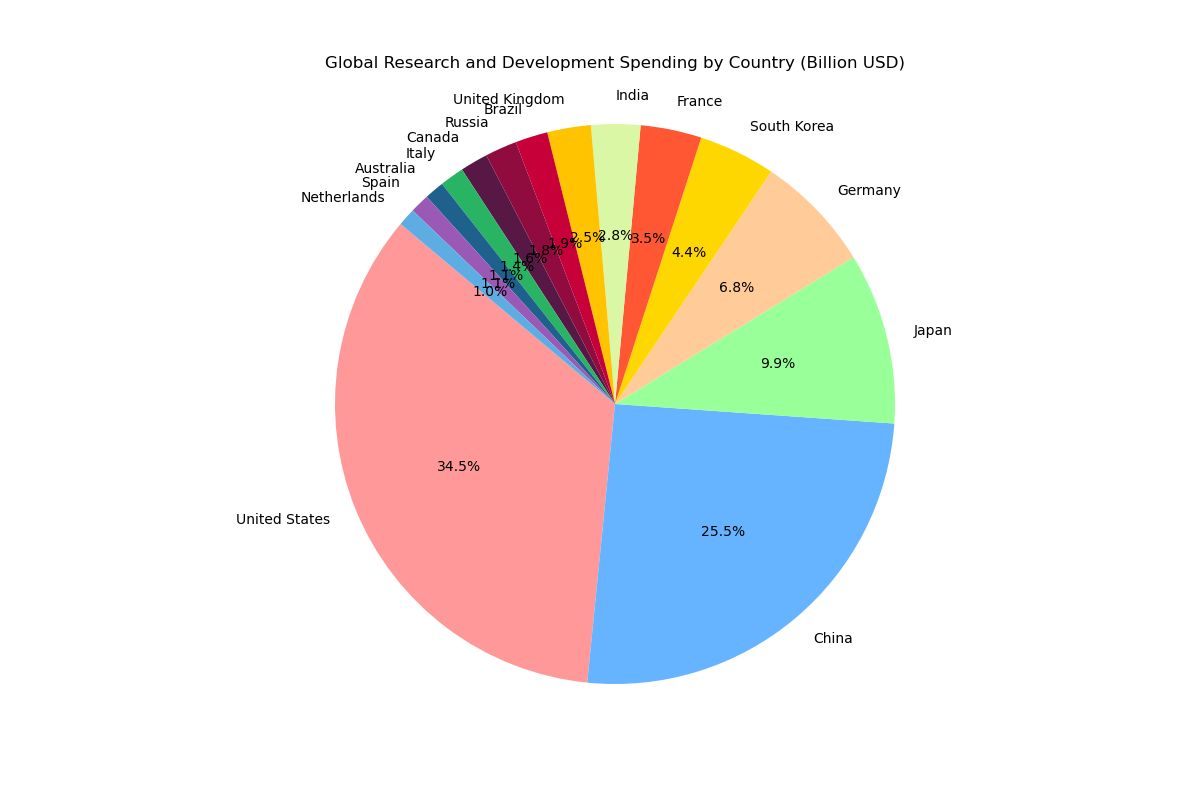

Data behind this chart, as committed beside it:
Country, Research Spending (Billion USD)
United States, 611.8
China, 451.2
Japan, 175.2
Germany, 120.6
South Korea, 78.5
France, 62.4
India, 50.3
United Kingdom, 44.6
Brazil, 33.1
Russia, 32.6
Canada, 28.4
Italy, 24.8
Australia, 20.1
Spain, 19.8
Netherlands, 18.3
